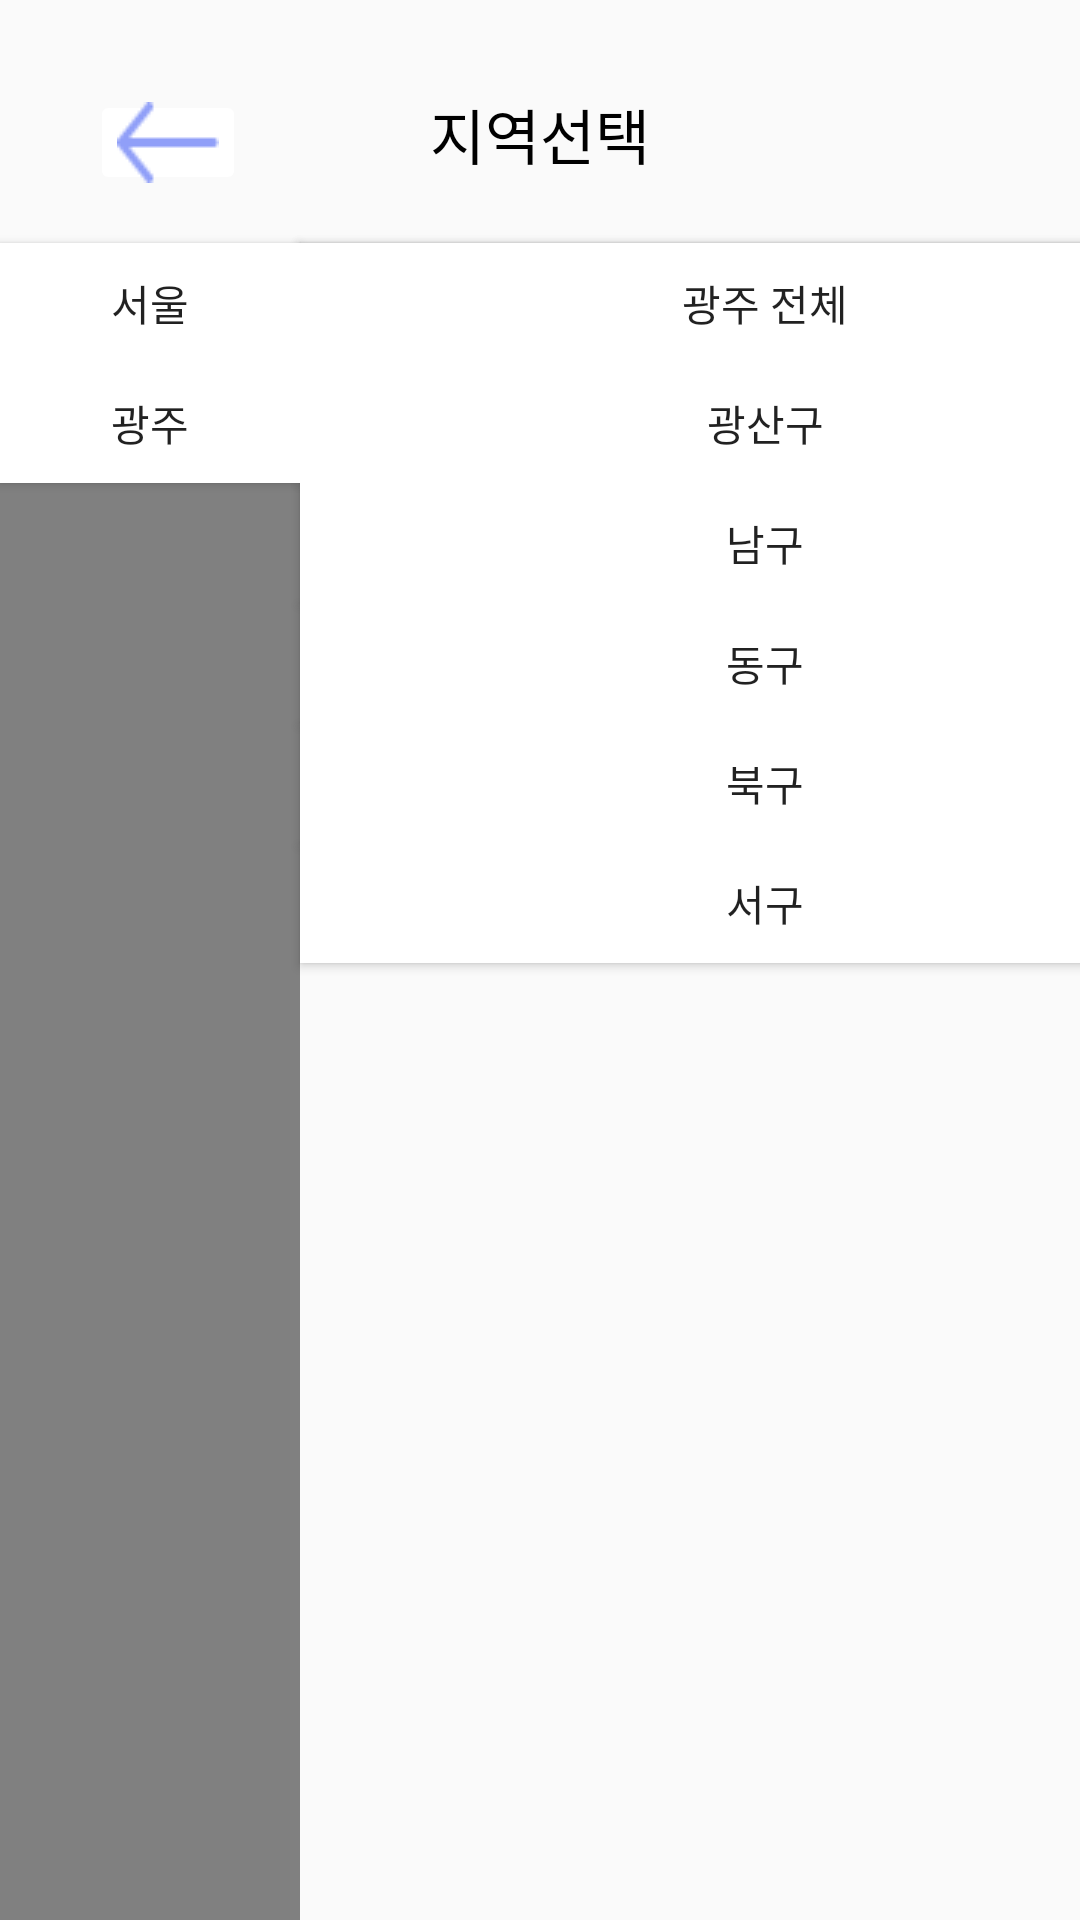

Write the Android layout XML for this screen, with the resource values it uses.
<!-- AndroidManifest.xml: application theme Theme.Register -->
<!-- res/layout/activity_select_region.xml -->
<?xml version="1.0" encoding="utf-8"?>
<androidx.constraintlayout.widget.ConstraintLayout xmlns:android="http://schemas.android.com/apk/res/android"
    xmlns:app="http://schemas.android.com/apk/res-auto"
    xmlns:tools="http://schemas.android.com/tools"
    android:layout_width="match_parent"
    android:layout_height="match_parent"
    tools:context=".FindRoom.SelectRegion">




    <TextView
        android:id="@+id/text"
        android:text="지역선택"
        android:gravity="center"
        android:textStyle="normal"
        android:textSize="20dp"
        android:textColor="#000000"
        android:layout_width="match_parent"
        android:layout_height="27dp"
        android:layout_marginTop="30dp"
        app:layout_constraintStart_toStartOf="parent"
        app:layout_constraintTop_toTopOf="parent"
        />
    <ImageButton
    android:id="@+id/backbutton"
    android:layout_width="52dp"
    android:layout_height="35dp"
    android:layout_marginTop="30dp"
    android:layout_marginLeft="30dp"
    android:src="@drawable/arrow_left"
    android:backgroundTint="@color/white"
    app:layout_constraintStart_toStartOf="parent"
    app:layout_constraintTop_toTopOf="parent"
    />
    <View
        android:id="@+id/line2"
        android:layout_width="match_parent"
        app:layout_constraintTop_toBottomOf="@id/backbutton"
        android:layout_height="1dp"
        android:layout_marginTop="16dp"
        android:background="#000000"/>

    <ListView
        android:id="@+id/city"
        android:layout_width="100dp"
        android:layout_height="0dp"
        android:layout_marginTop="16dp"
        android:background="#808080"
        android:cacheColorHint="#5E5E5E"
        android:padding="0dp"
        app:layout_constraintBottom_toBottomOf="parent"
        app:layout_constraintLeft_toLeftOf="parent"
        app:layout_constraintTop_toBottomOf="@+id/backbutton"
        app:layout_constraintVertical_weight="5" />

    <Button
        android:id="@+id/seoul"
        android:layout_width="100dp"
        android:layout_height="40dp"
        android:background="@color/gray"
        android:text="서울"
        app:layout_constraintStart_toStartOf="parent"
        app:layout_constraintTop_toTopOf="@+id/city" />

    <Button
        android:id="@+id/whiteseoul"
        android:layout_width="100dp"
        android:layout_height="40dp"
        android:background="@color/white"
        android:text="서울"
        app:layout_constraintStart_toStartOf="parent"
        app:layout_constraintTop_toTopOf="@+id/city" />

    <Button
        android:id="@+id/gwangju"
        android:layout_width="100dp"
        android:layout_height="40dp"
        android:background="@color/gray"
        android:text="광주"
        app:layout_constraintStart_toStartOf="parent"
        app:layout_constraintTop_toBottomOf="@+id/seoul" />

    <Button
        android:id="@+id/whitegwangju"
        android:layout_width="100dp"
        android:layout_height="40dp"
        android:background="@color/white"
        android:text="광주"
        app:layout_constraintStart_toStartOf="parent"
        app:layout_constraintTop_toBottomOf="@+id/seoul" />

    <ListView
        android:id="@+id/country"
        android:layout_width="310dp"
        android:layout_height="0dp"
        android:layout_marginTop="16dp"
        android:padding="5dp"
        app:layout_constraintBottom_toBottomOf="parent"
        app:layout_constraintLeft_toRightOf="@id/city"
        app:layout_constraintTop_toBottomOf="@+id/backbutton"
        app:layout_constraintVertical_bias="0.0"
        app:layout_constraintVertical_weight="5" />

    <Button
        android:id="@+id/allseoul"
        android:layout_width="310dp"
        android:layout_height="40dp"
        android:text="서울 전체"
        android:background="@color/white"
        android:layout_marginLeft="100dp"
        app:layout_constraintStart_toStartOf="parent"
        app:layout_constraintTop_toTopOf="@+id/country"
        />

    <Button
        android:id="@+id/allgwangju"
        android:layout_width="310dp"
        android:layout_height="40dp"
        android:layout_marginLeft="100dp"
        android:text="광주 전체"
        android:background="@color/white"
        app:layout_constraintStart_toStartOf="parent"
        app:layout_constraintTop_toTopOf="@+id/country" />

    <Button
        android:id="@+id/gwangsangu"
        android:layout_width="310dp"
        android:layout_height="40dp"
        android:layout_marginLeft="100dp"
        android:text="광산구"
        android:background="@color/white"
        app:layout_constraintStart_toStartOf="parent"
        app:layout_constraintTop_toBottomOf="@+id/allgwangju" />

    <Button
        android:id="@+id/namgu"
        android:layout_width="310dp"
        android:layout_height="40dp"
        android:layout_marginLeft="100dp"
        android:text="남구"
        android:background="@color/white"
        app:layout_constraintStart_toStartOf="parent"
        app:layout_constraintTop_toBottomOf="@+id/gwangsangu" />

    <Button
        android:id="@+id/donggu"
        android:layout_width="310dp"
        android:layout_height="40dp"
        android:layout_marginLeft="100dp"
        android:text="동구"
        android:background="@color/white"
        app:layout_constraintStart_toStartOf="parent"
        app:layout_constraintTop_toBottomOf="@+id/namgu" />

    <Button
        android:id="@+id/bukgu"
        android:layout_width="310dp"
        android:layout_height="40dp"
        android:layout_marginLeft="100dp"
        android:background="@color/white"
        android:text="북구"
        app:layout_constraintStart_toStartOf="parent"
        app:layout_constraintTop_toBottomOf="@+id/donggu" />

    <Button
        android:id="@+id/seogu"
        android:layout_width="310dp"
        android:layout_height="40dp"
        android:layout_marginLeft="100dp"
        android:background="@color/white"

        android:text="서구"
        app:layout_constraintStart_toStartOf="parent"
        app:layout_constraintTop_toBottomOf="@+id/bukgu" />


</androidx.constraintlayout.widget.ConstraintLayout>
<!-- resources referenced by this layout -->
<resources>
  <!-- drawable arrow_left: png bitmap (drawable, 195 bytes) -->
  <style name="Theme.Register" parent="Theme.AppCompat.Light">
          <item name="windowNoTitle">true</item>
          
          <item name="colorPrimary">@color/purple_500</item>
          <item name="colorPrimaryVariant">@color/purple_700</item>
          <item name="colorOnPrimary">@color/white</item>
          
          <item name="colorSecondary">@color/teal_200</item>
          <item name="colorSecondaryVariant">@color/teal_700</item>
          <item name="colorOnSecondary">@color/black</item>
          
          <item name="android:statusBarColor">?attr/colorPrimaryVariant</item>
          
      </style>
  <!-- not gathered from this repository: default colours our renderer supplied (Android Studio template values) -->
  <color name="purple_500">#FF6200EE</color>
  <color name="purple_700">#FF3700B3</color>
  <color name="teal_200">#FF03DAC5</color>
  <color name="teal_700">#FF018786</color>
  <color name="black">#FF000000</color>
  <color name="white">#FFFFFFFF</color>
</resources>
